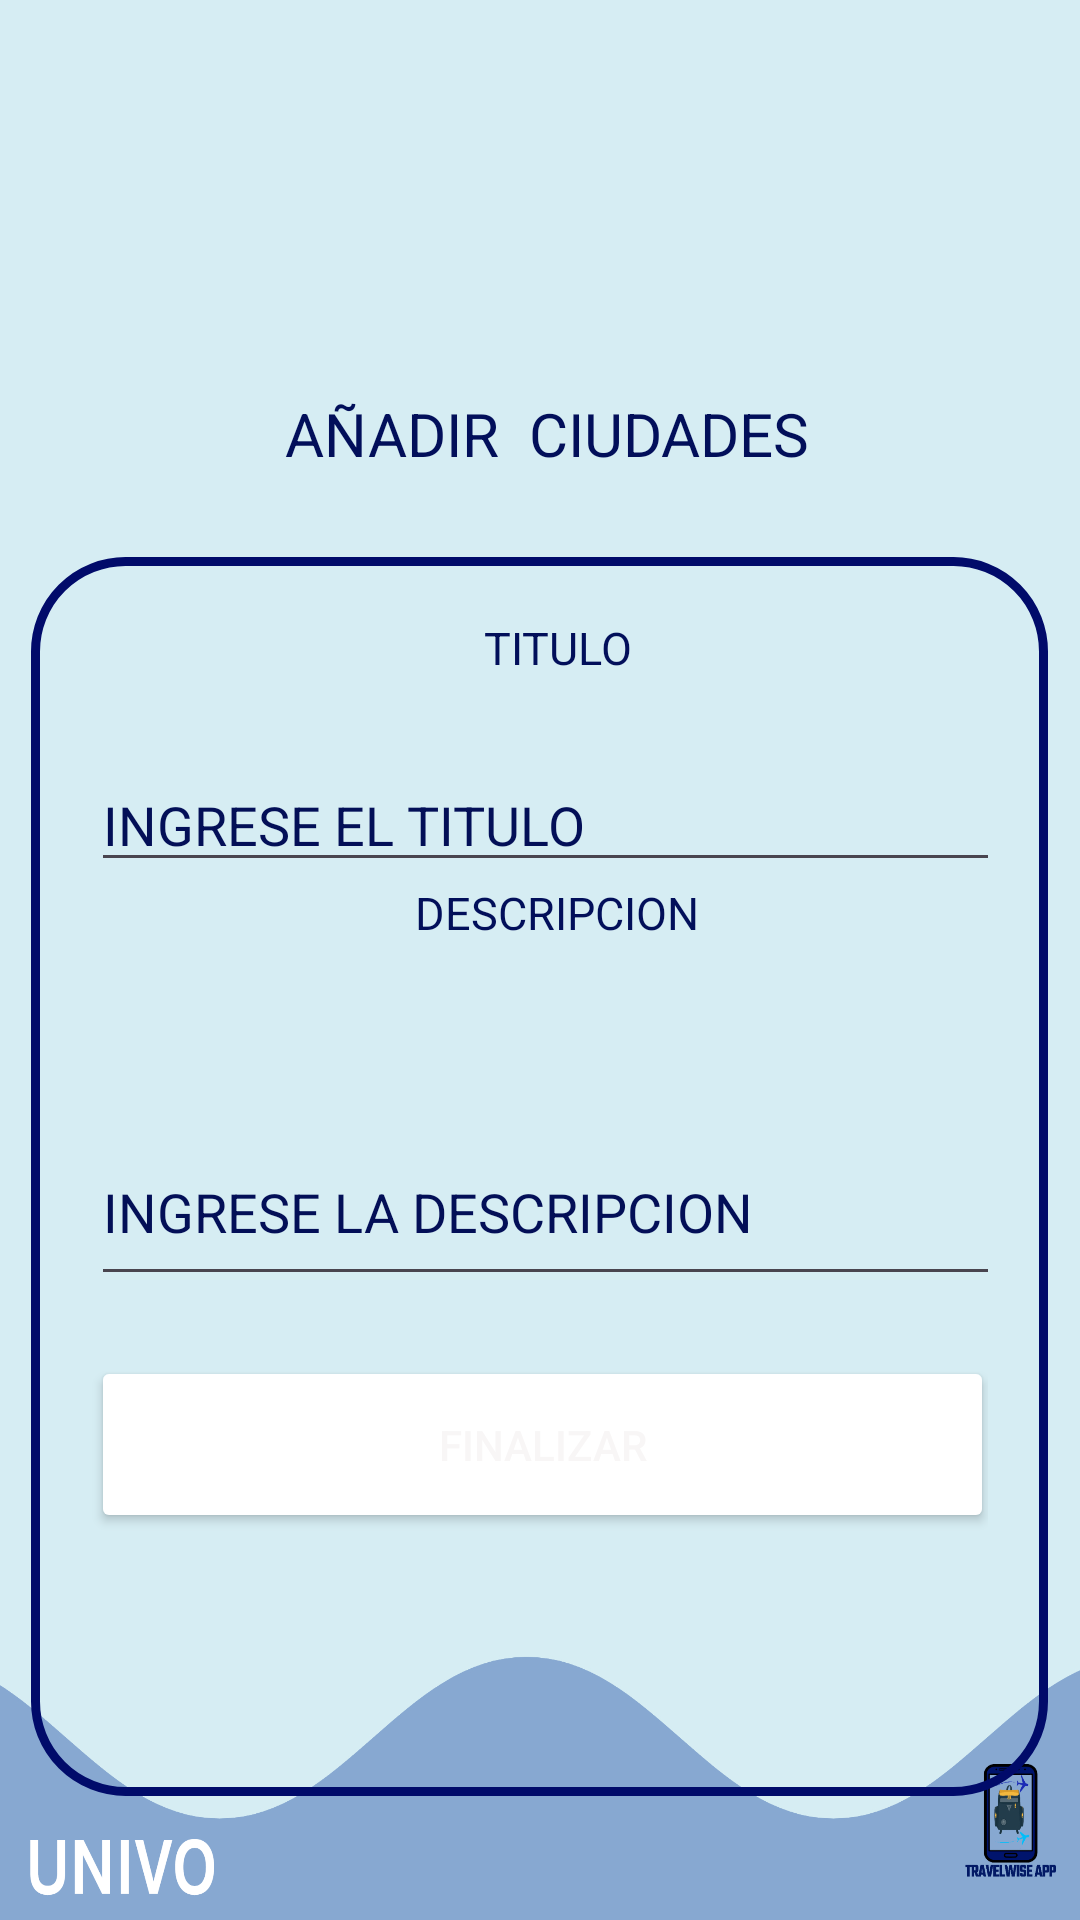

Layout XML and referenced resources for this Android screen:
<!-- AndroidManifest.xml: application theme Theme.TravelWise -->
<!-- res/layout/activity_schedule_city.xml -->
<?xml version="1.0" encoding="utf-8"?>
<androidx.constraintlayout.widget.ConstraintLayout xmlns:android="http://schemas.android.com/apk/res/android"
    xmlns:app="http://schemas.android.com/apk/res-auto"
    xmlns:tools="http://schemas.android.com/tools"
    android:layout_width="match_parent"
    android:layout_height="match_parent"
    android:padding="10dp"
    android:background="@drawable/finalfondo"
    tools:context=".Schedule_city_activity">


    <TextView
        android:id="@+id/lblAddCity"
        android:layout_width="392dp"
        android:layout_height="50dp"
        android:layout_marginTop="4dp"
        android:text="AÑADIR  CIUDADES"
        android:textAlignment="center"
        android:textColor="#020F5A"
        android:textSize="20sp"
        app:layout_constraintEnd_toEndOf="parent"
        app:layout_constraintHorizontal_bias="0.473"
        app:layout_constraintStart_toStartOf="parent"
        app:layout_constraintTop_toBottomOf="@+id/ImgEditarRecomendar" />

    <ImageView
        android:id="@+id/ImgEditarRecomendar"
        android:layout_width="350dp"
        android:layout_height="113dp"
        android:layout_marginTop="4dp"
        app:layout_constraintEnd_toEndOf="parent"
        app:layout_constraintHorizontal_bias="0.442"
        app:layout_constraintStart_toStartOf="parent"
        app:layout_constraintTop_toTopOf="parent"
        app:srcCompat="@drawable/edificiodeoficinas" />

    <LinearLayout
        android:id="@+id/linearLayout"
        android:layout_width="339dp"
        android:layout_height="413dp"
        android:background="@drawable/borde"
        android:orientation="vertical"
        android:padding="20dp"
        app:layout_constraintBottom_toBottomOf="parent"
        app:layout_constraintEnd_toEndOf="parent"
        app:layout_constraintHorizontal_bias="0.492"
        app:layout_constraintStart_toStartOf="parent"
        app:layout_constraintTop_toBottomOf="@+id/lblAddCity"
        app:layout_constraintVertical_bias="0.125">


        <TextView
            android:id="@+id/lblTitulo"
            android:layout_width="311dp"
            android:layout_height="47dp"
            android:text="TITULO"
            android:textAlignment="center"
            android:textColor="#020F5A"
            android:textSize="15sp" />

        <EditText
            android:id="@+id/txtTituloDestino"
            android:layout_width="315dp"
            android:layout_height="wrap_content"
            android:ems="10"
            android:hint="INGRESE EL TITULO "
            android:inputType="text"
            android:textColorHint="#030F57" />

        <TextView
            android:id="@+id/lblDescripcionCiudad"
            android:layout_width="311dp"
            android:layout_height="47dp"
            android:text="DESCRIPCION"
            android:textAlignment="center"
            android:textColor="#020F5A"
            android:textSize="15sp" />

        <EditText
            android:id="@+id/txtDescripcionCiudad"
            android:layout_width="310dp"
            android:layout_height="59dp"
            android:layout_marginTop="32dp"
            android:defaultFocusHighlightEnabled="false"
            android:ems="10"
            android:hint="INGRESE LA DESCRIPCION"
            android:inputType="text"
            android:textColorHint="#030F57" />

        <Button
            android:id="@+id/btnFinalizarDestino"
            android:layout_width="301dp"
            android:layout_height="59dp"
            android:layout_marginTop="20dp"
            android:backgroundTint="#05095C"
            android:backgroundTintMode="add"
            android:text="FINALIZAR"
            android:textAlignment="center"
            android:textColor="#F8F6F6"
            android:textColorHighlight="#400303"
            android:textColorHint="#770707"
            android:textColorLink="#550909" />


    </LinearLayout>

    <ImageButton
        android:id="@+id/btnPrinCity"
        android:layout_width="64dp"
        android:layout_height="61dp"
        android:layout_marginStart="8dp"
        android:layout_marginTop="48dp"
        android:background="@android:color/transparent"
        app:layout_constraintStart_toEndOf="@+id/btnAnteCity"
        app:layout_constraintTop_toBottomOf="@+id/linearLayout"
        app:srcCompat="@drawable/home" />

    <ImageButton
        android:id="@+id/btnAnteCity"
        android:layout_width="73dp"
        android:layout_height="64dp"
        android:layout_marginStart="140dp"
        android:layout_marginTop="48dp"
        android:background="@android:color/transparent"
        app:layout_constraintStart_toStartOf="parent"
        app:layout_constraintTop_toBottomOf="@+id/linearLayout"
        app:srcCompat="@drawable/back" />

</androidx.constraintlayout.widget.ConstraintLayout>
<!-- resources referenced by this layout -->
<resources>
  <!-- drawable back (drawable) -->
  <vector android:autoMirrored="true" android:height="24dp"
      android:tint="#031753" android:viewportHeight="24"
      android:viewportWidth="24" android:width="24dp" xmlns:android="http://schemas.android.com/apk/res/android">
      <path android:fillColor="@android:color/white" android:pathData="M11.67,3.87L9.9,2.1 0,12l9.9,9.9 1.77,-1.77L3.54,12z"/>
  </vector>
  <!-- drawable borde (drawable) -->
  <?xml version="1.0" encoding="utf-8"?>
  <shape xmlns:android="http://schemas.android.com/apk/res/android"
      android:shape= "rectangle">
      <stroke
          android:width="3dp"
          android:color="@color/BLUE">
  
      </stroke>
  
      <corners
          android:radius="30dp">
  
      </corners>
  </shape>
  <!-- drawable finalfondo: jpeg bitmap (drawable, 211568 bytes) -->
  <!-- drawable home (drawable) -->
  <vector android:height="24dp" android:tint="#031753"
      android:viewportHeight="24" android:viewportWidth="24"
      android:width="24dp" xmlns:android="http://schemas.android.com/apk/res/android">
      <path android:fillColor="@android:color/white" android:pathData="M10,20v-6h4v6h5v-8h3L12,3 2,12h3v8z"/>
  </vector>
  <style name="Theme.TravelWise" parent="Base.Theme.TravelWise" />
  <color name="BLUE">#010B6A</color>
  <style name="Base.Theme.TravelWise" parent="Theme.Material3.DayNight.NoActionBar">
          
          
      </style>
</resources>
